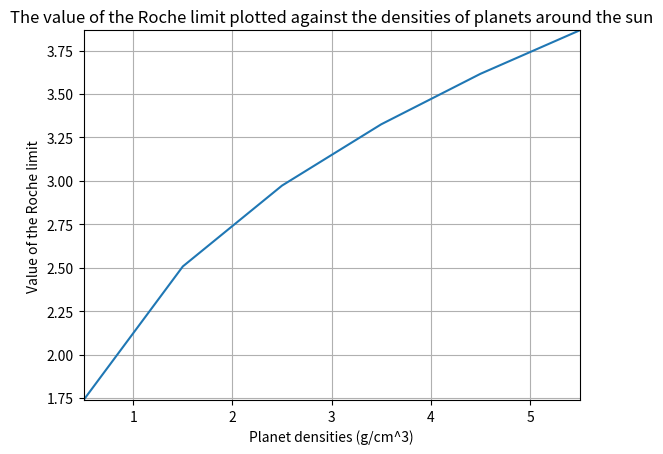

Generate this figure with matplotlib:
import numpy as np
import matplotlib.pyplot as plt

#Making a figure of the roche limit plotted against the densities of planets
rho_planets = np.arange(0.500, 6.0) #g/cm^3
M_sun = 1.98855E33 #g
R_sun = 6.957E10 #cm
V_sun = (4/3)*np.pi*(R_sun)**3 #cm^3
rho_sun = M_sun / V_sun #g/cm^3
a_roche = 2.456*(rho_planets / rho_sun)**(1/3)

plt.plot(rho_planets, a_roche)
plt.grid()
plt.xlim(np.amin(rho_planets), np.amax(rho_planets))
plt.ylim(np.amin(a_roche), np.amax(a_roche))

plt.title("The value of the Roche limit plotted against the densities of planets around the sun")
plt.ylabel("Value of the Roche limit")
plt.xlabel("Planet densities (g/cm^3)")